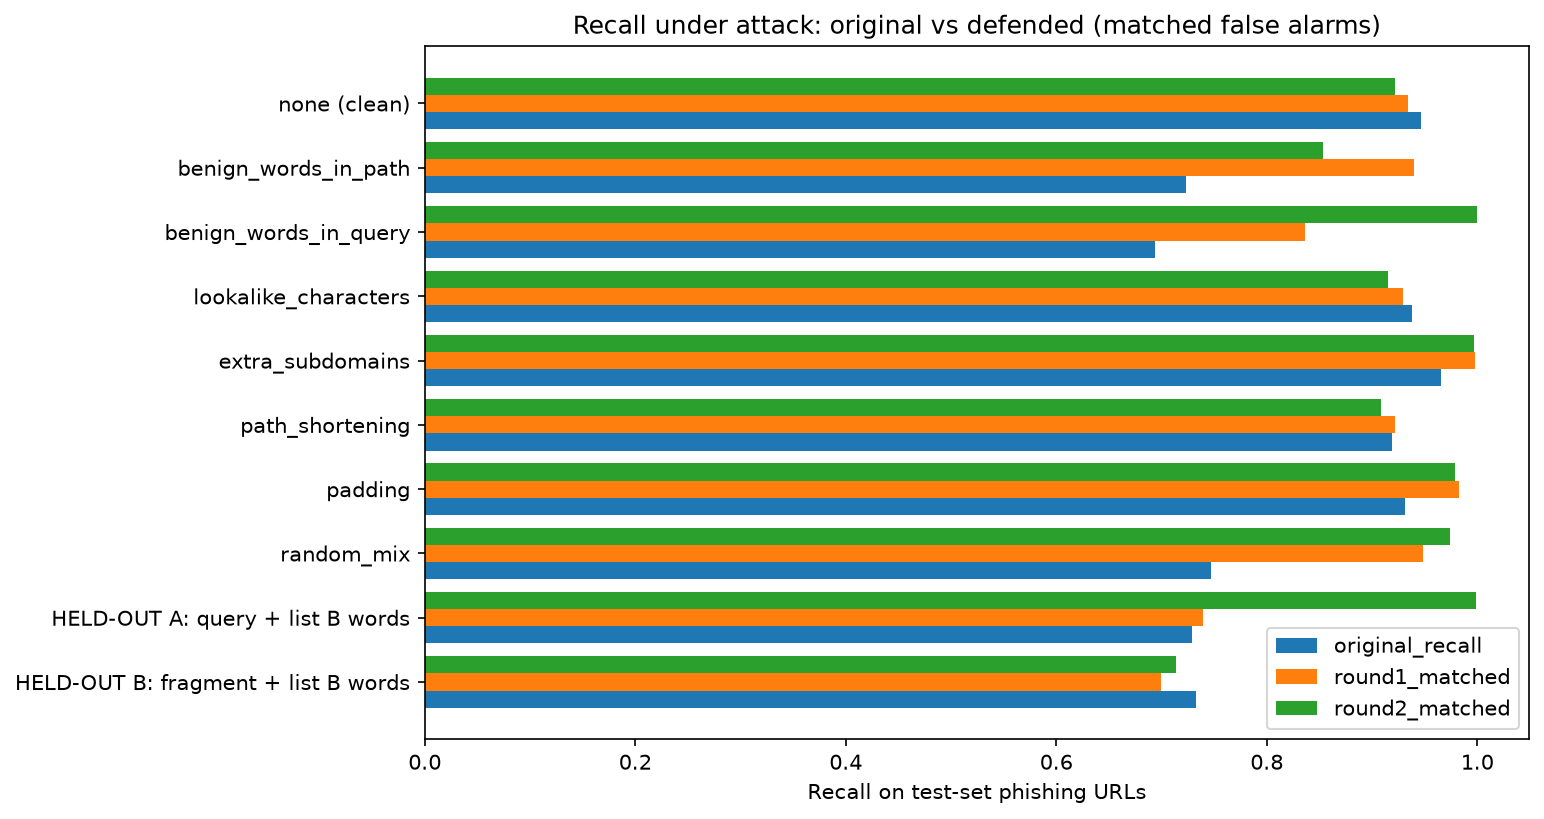

Values plotted in this chart, from the file beside it:
family, trained_on_it, original_recall, round1_recall, round2_recall, round1_matched, round2_matched
none (clean), -, 0.9462, 0.9139, 0.9111, 0.9339, 0.9216
benign_words_in_path, yes (new vocab), 0.7236, 0.924, 0.8384, 0.9403, 0.8531
benign_words_in_query, yes (new vocab), 0.6933, 0.8001, 0.999, 0.8359, 0.9993
lookalike_characters, yes, 0.9383, 0.9062, 0.9037, 0.9291, 0.9155
extra_subdomains, yes, 0.9659, 0.9963, 0.9955, 0.9981, 0.9964
path_shortening, yes, 0.9194, 0.8935, 0.8959, 0.922, 0.9089
padding, yes, 0.9317, 0.9729, 0.973, 0.9826, 0.9789
random_mix, partly, 0.7468, 0.9352, 0.9714, 0.9482, 0.9745
HELD-OUT A: query + list B words, words NO, 0.7291, 0.7003, 0.9985, 0.7395, 0.9989
HELD-OUT B: fragment + list B words, words NO, placement NO, 0.7323, 0.6638, 0.6971, 0.6999, 0.7134
